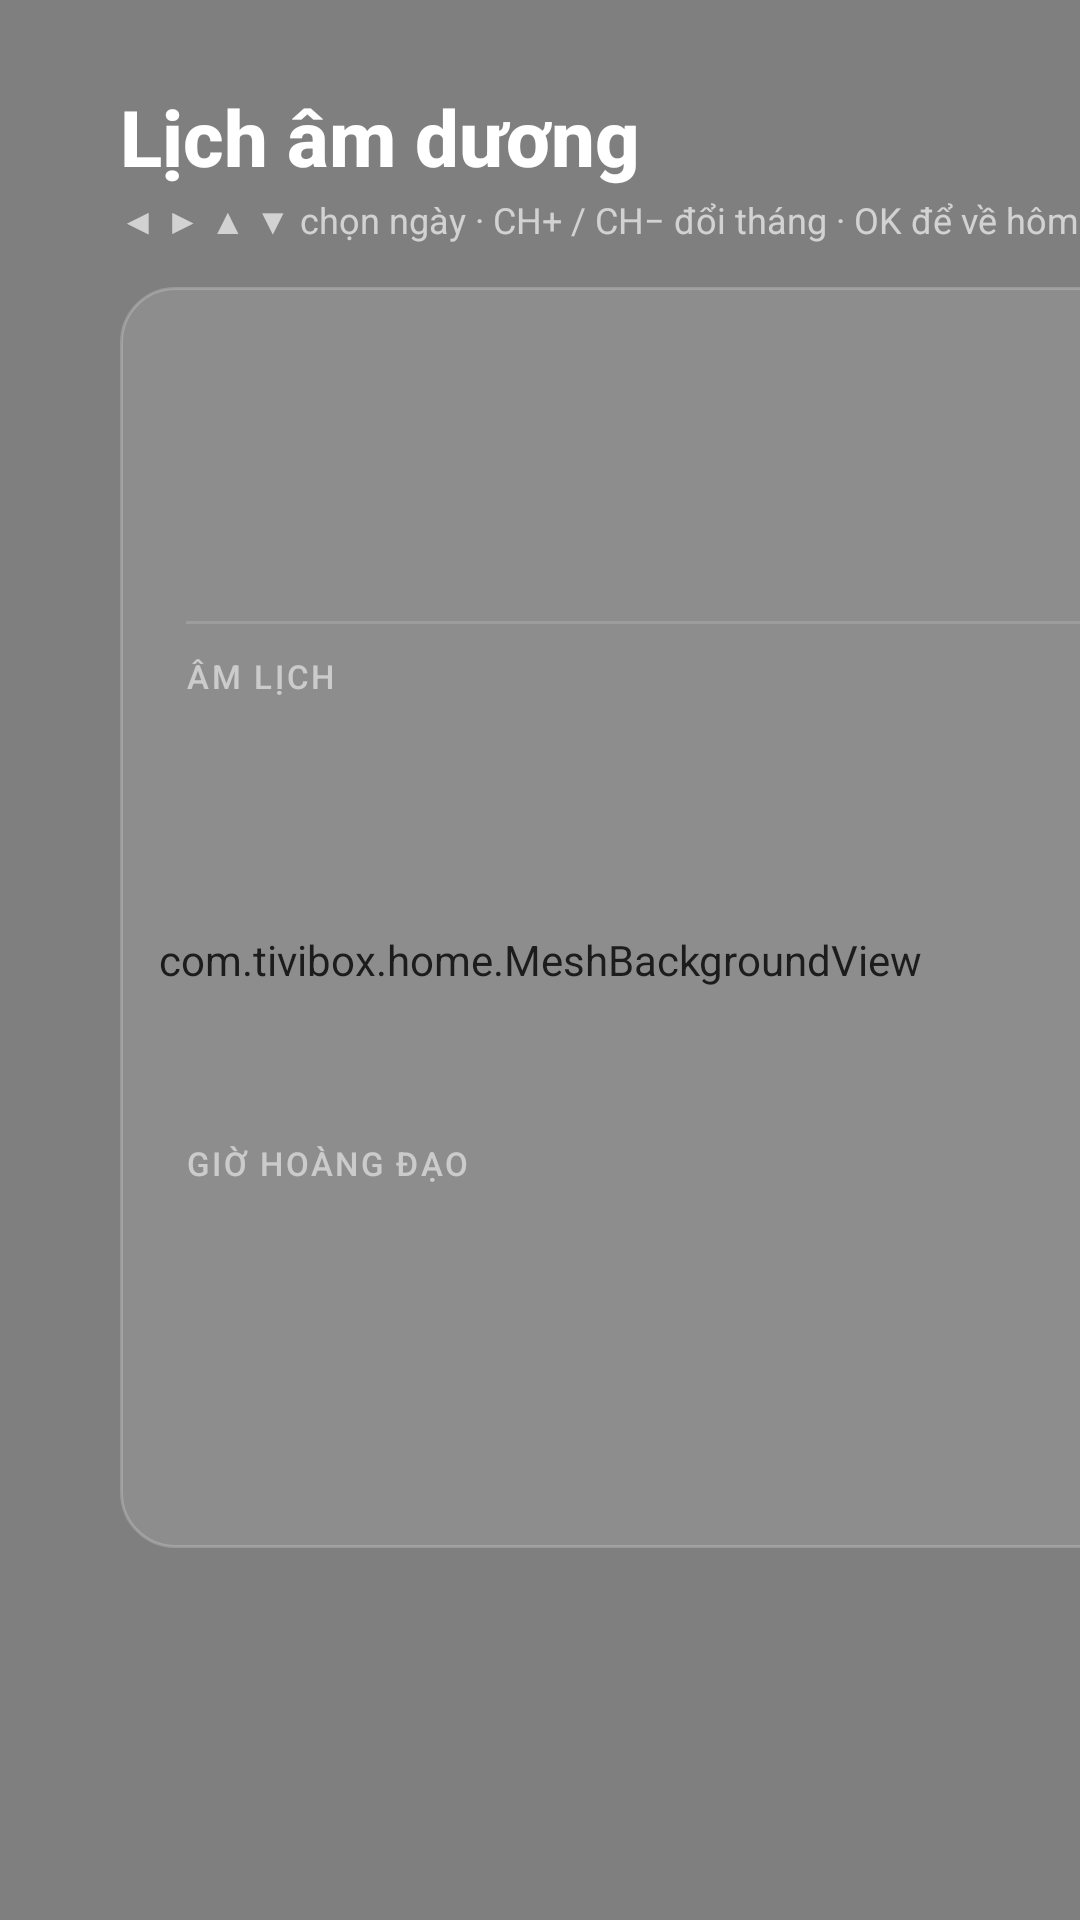

This screen was rendered from an Android layout file. Write that file and the resources it references.
<!-- AndroidManifest.xml: application theme HomeTheme -->
<!-- res/layout/activity_calendar.xml -->
<?xml version="1.0" encoding="utf-8"?>
<FrameLayout xmlns:android="http://schemas.android.com/apk/res/android"
    android:id="@+id/root"
    android:layout_width="match_parent"
    android:layout_height="match_parent">

    <com.tivibox.home.MeshBackgroundView
        android:id="@+id/background"
        android:layout_width="match_parent"
        android:layout_height="match_parent" />

    <LinearLayout
        android:id="@+id/stage"
        android:layout_width="960dp"
        android:layout_height="540dp"
        android:orientation="vertical"
        android:paddingStart="40dp"
        android:paddingTop="28dp"
        android:paddingEnd="40dp"
        android:paddingBottom="24dp">

        <TextView
            android:layout_width="wrap_content"
            android:layout_height="wrap_content"
            android:fontFamily="sans-serif-medium"
            android:text="Lịch âm dương"
            android:textColor="#FFFFFFFF"
            android:textSize="26dp"
            android:textStyle="bold" />

        <TextView
            android:layout_width="wrap_content"
            android:layout_height="wrap_content"
            android:layout_marginTop="2dp"
            android:text="◀ ▶ ▲ ▼ chọn ngày · CH+ / CH− đổi tháng · OK để về hôm nay · BACK để thoát"
            android:textColor="#A6FFFFFF"
            android:textSize="12dp" />

        <LinearLayout
            android:layout_width="match_parent"
            android:layout_height="0dp"
            android:layout_marginTop="14dp"
            android:layout_weight="1"
            android:orientation="horizontal">

            <LinearLayout
                android:layout_width="340dp"
                android:layout_height="match_parent"
                android:background="@drawable/info_card_bg"
                android:orientation="vertical"
                android:paddingStart="22dp"
                android:paddingTop="14dp"
                android:paddingEnd="20dp"
                android:paddingBottom="16dp">

                <LinearLayout
                    android:layout_width="match_parent"
                    android:layout_height="wrap_content"
                    android:gravity="center_vertical"
                    android:orientation="horizontal">

                    <TextView
                        android:id="@+id/big_day"
                        android:layout_width="wrap_content"
                        android:layout_height="wrap_content"
                        android:fontFamily="sans-serif-light"
                        android:includeFontPadding="false"
                        android:textColor="#FFFFFFFF"
                        android:textSize="76dp" />

                    <LinearLayout
                        android:layout_width="wrap_content"
                        android:layout_height="wrap_content"
                        android:layout_marginStart="16dp"
                        android:orientation="vertical">

                        <TextView
                            android:id="@+id/weekday"
                            android:layout_width="wrap_content"
                            android:layout_height="wrap_content"
                            android:fontFamily="sans-serif-medium"
                            android:textColor="#FFFFFFFF"
                            android:textSize="20dp"
                            android:textStyle="bold" />

                        <TextView
                            android:id="@+id/solar_month"
                            android:layout_width="wrap_content"
                            android:layout_height="wrap_content"
                            android:textColor="#D9FFFFFF"
                            android:textSize="15dp" />
                    </LinearLayout>
                </LinearLayout>

                <View
                    android:layout_width="match_parent"
                    android:layout_height="1dp"
                    android:layout_marginTop="8dp"
                    android:background="#24FFFFFF" />

                <TextView
                    style="@style/InfoLabel"
                    android:layout_marginTop="10dp"
                    android:text="ÂM LỊCH" />

                <TextView
                    android:id="@+id/lunar_date"
                    android:layout_width="wrap_content"
                    android:layout_height="wrap_content"
                    android:fontFamily="sans-serif-medium"
                    android:textColor="#FFFFD27A"
                    android:textSize="22dp" />

                <TextView
                    android:id="@+id/lunar_year"
                    style="@style/InfoText" />

                <TextView
                    android:id="@+id/can_chi"
                    style="@style/InfoText"
                    android:layout_marginTop="8dp" />

                <TextView
                    android:id="@+id/tiet_khi"
                    style="@style/InfoText" />

                <TextView
                    android:id="@+id/star"
                    style="@style/InfoText"
                    android:fontFamily="sans-serif-medium" />

                <TextView
                    android:id="@+id/clash"
                    style="@style/InfoText" />

                <TextView
                    style="@style/InfoLabel"
                    android:layout_marginTop="10dp"
                    android:text="GIỜ HOÀNG ĐẠO" />

                <TextView
                    android:id="@+id/good_hours"
                    style="@style/InfoText"
                    android:lineSpacingExtra="4dp" />

                <TextView
                    android:id="@+id/holiday"
                    android:layout_width="match_parent"
                    android:layout_height="wrap_content"
                    android:layout_marginTop="10dp"
                    android:background="@drawable/holiday_chip_bg"
                    android:fontFamily="sans-serif-medium"
                    android:paddingStart="10dp"
                    android:paddingTop="5dp"
                    android:paddingEnd="10dp"
                    android:paddingBottom="5dp"
                    android:textColor="#FFFFC857"
                    android:textSize="13dp"
                    android:visibility="gone" />
            </LinearLayout>

            <FrameLayout
                android:id="@+id/month_holder"
                android:layout_width="0dp"
                android:layout_height="match_parent"
                android:layout_marginStart="14dp"
                android:layout_weight="1" />
        </LinearLayout>
    </LinearLayout>
</FrameLayout>
<!-- resources referenced by this layout -->
<resources>
  <!-- drawable holiday_chip_bg (drawable) -->
  <?xml version="1.0" encoding="utf-8"?>
  <shape xmlns:android="http://schemas.android.com/apk/res/android" android:shape="rectangle">
      <corners android:radius="10dp" />
      <solid android:color="#26FFC857" />
      <stroke android:width="1dp" android:color="#59FFC857" />
  </shape>
  <!-- drawable info_card_bg (drawable) -->
  <?xml version="1.0" encoding="utf-8"?>
  <shape xmlns:android="http://schemas.android.com/apk/res/android" android:shape="rectangle">
      <corners android:radius="18dp" />
      <solid android:color="#1CFFFFFF" />
      <stroke android:width="1dp" android:color="#33FFFFFF" />
  </shape>
  <style name="InfoLabel">
          <item name="android:layout_width">wrap_content</item>
          <item name="android:layout_height">wrap_content</item>
          <item name="android:fontFamily">sans-serif-medium</item>
          <item name="android:letterSpacing">0.08</item>
          <item name="android:textColor">#8CFFFFFF</item>
          <item name="android:textSize">11dp</item>
      </style>
  <style name="InfoText">
          <item name="android:layout_width">match_parent</item>
          <item name="android:layout_height">wrap_content</item>
          <item name="android:layout_marginTop">3dp</item>
          <item name="android:textColor">#E6FFFFFF</item>
          <item name="android:textSize">13dp</item>
      </style>
  <style name="HomeTheme" parent="android:Theme.DeviceDefault.NoActionBar">
          <item name="android:windowBackground">@android:color/black</item>
          <item name="android:windowFullscreen">true</item>
          <item name="android:windowNoTitle">true</item>
      </style>
</resources>
